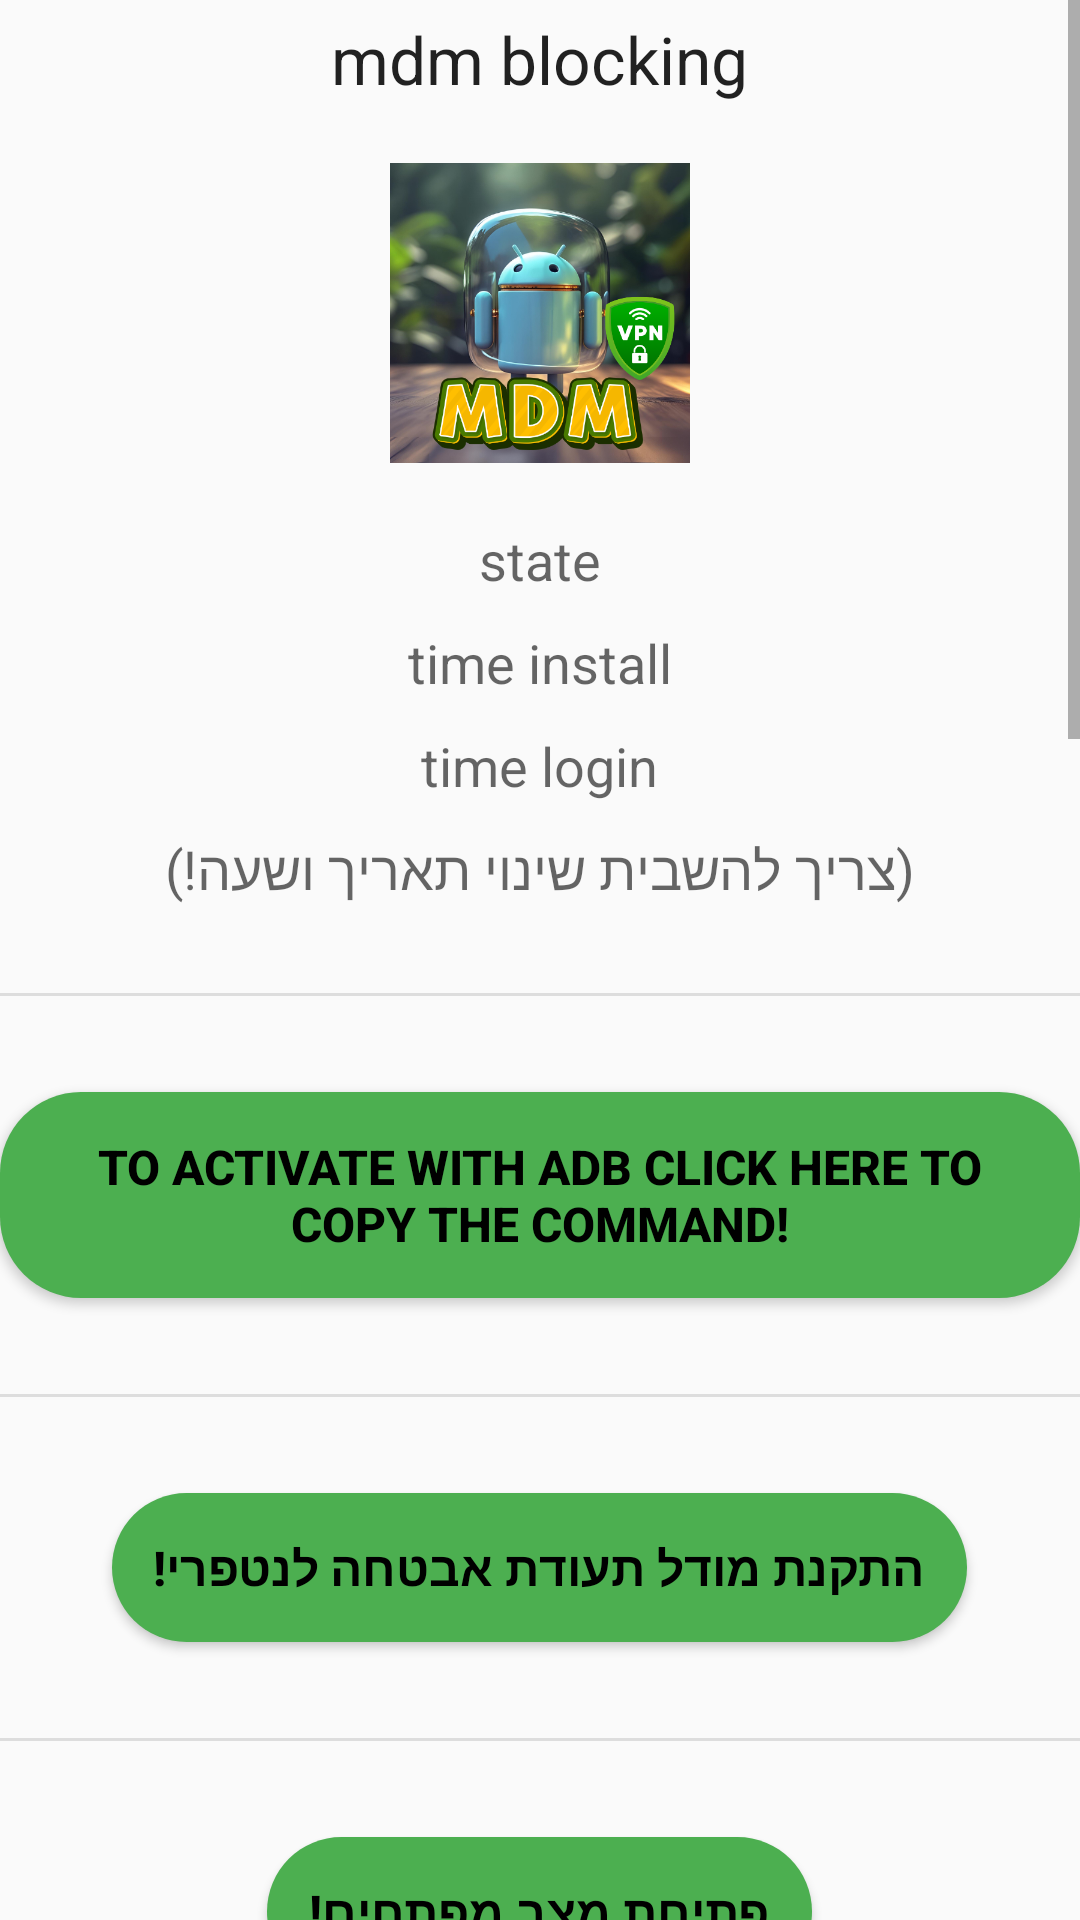

Android layout source for this screen:
<!-- AndroidManifest.xml: activity theme AppThemeReg -->
<!-- res/layout/activity_mdm_status.xml -->
<?xml version="1.0" encoding="utf-8"?>
<LinearLayout
    xmlns:android="http://schemas.android.com/apk/res/android"
    android:orientation="vertical"
    android:layout_width="match_parent"
    android:layout_height="match_parent"
    android:gravity="center_horizontal">
    <ScrollView
        android:layout_width="match_parent"
        android:layout_height="match_parent">
        <LinearLayout
            android:orientation="vertical"
            android:layout_width="match_parent"
            android:layout_height="match_parent"
            android:gravity="center_horizontal">
            <TextView
                android:id="@+id/act_stat_tvappname"
                android:layout_width="wrap_content"
                android:layout_height="wrap_content"
                android:text="@string/pcapdroid_app_name"
                android:textAppearance="?android:attr/textAppearanceLarge"
                android:layout_marginTop="5dp"
                android:layout_marginBottom="5dp"/>
            <ImageView
                android:src="@drawable/ic_launcher"
                android:layout_width="100dp"
                android:layout_height="100dp"
                android:layout_marginTop="15dp"
                android:layout_marginBottom="15dp"/>

            <TextView
                android:id="@+id/act_stat_tvstate"
                android:layout_width="wrap_content"
                android:layout_height="wrap_content"
                android:text="state"
                android:textAppearance="?android:attr/textAppearanceMedium"
                android:layout_marginTop="5dp"
                android:layout_marginBottom="5dp" />
            <TextView
                android:id="@+id/act_stat_tvtinst"
                android:layout_width="wrap_content"
                android:layout_height="wrap_content"
                android:text="time install"
                android:textAppearance="?android:attr/textAppearanceMedium"
                android:layout_marginTop="5dp"
                android:layout_marginBottom="5dp" />
            <TextView
                android:id="@+id/act_stat_tvtlogin"
                android:layout_width="wrap_content"
                android:layout_height="wrap_content"
                android:text="time login"
                android:textAppearance="?android:attr/textAppearanceMedium"
                android:layout_marginTop="5dp"
                android:layout_marginBottom="5dp" />
            <TextView
                android:layout_width="wrap_content"
                android:layout_height="wrap_content"
                android:text="(צריך להשבית שינוי תאריך ושעה!)"
                android:textAppearance="?android:attr/textAppearanceMedium"
                android:gravity="center"
                android:layout_marginTop="5dp"
                android:layout_marginBottom="5dp" />
            <View
                android:layout_width="match_parent"
                android:layout_height="1dp"
                android:background="#DDDDDD"
                android:layout_marginTop="24dp"
                android:layout_marginBottom="24dp"/>
            <LinearLayout
                android:id="@+id/act_stat_linlactivate"
                android:orientation="vertical"
                android:layout_width="match_parent"
                android:layout_height="match_parent"
                android:gravity="center_horizontal">
                <Button
                    android:id="@+id/act_stat_bucpcmd"
                    android:layout_width="wrap_content"
                    style="@style/MDMActionButton"
                    android:background="@drawable/green_button_background"
                    android:text="@string/bucpcmd"/>
                <View
                    android:layout_width="match_parent"
                    android:layout_height="1dp"
                    android:background="#DDDDDD"
                    android:layout_marginTop="24dp"
                    android:layout_marginBottom="24dp"/>
                <Button
                    android:id="@+id/act_stat_bucert"
                    android:layout_width="wrap_content"
                    style="@style/MDMActionButton"
                    android:background="@drawable/green_button_background"
                    android:text="התקנת מודל תעודת אבטחה לנטפרי!"/>
                <View
                    android:layout_width="match_parent"
                    android:layout_height="1dp"
                    android:background="#DDDDDD"
                    android:layout_marginTop="24dp"
                    android:layout_marginBottom="24dp"/>
                <Button
                    android:id="@+id/act_stat_budev"
                    android:layout_width="wrap_content"
                    style="@style/MDMActionButton"
                    android:background="@drawable/green_button_background"
                    android:text="@string/budev"/>
                <Button
                    android:id="@+id/act_stat_buaccount"
                    android:layout_width="wrap_content"
                    style="@style/MDMActionButton"
                    android:background="@drawable/green_button_background"
                    android:text="@string/buaccount"/>
                <Button
                    android:id="@+id/act_stat_bucppwd"
                    android:layout_width="wrap_content"
                    style="@style/MDMActionButton"
                    android:background="@drawable/green_button_background"
                    android:text="@string/bucppwd"/>
                <Button
                    android:id="@+id/act_stat_buadbwifi"
                    android:layout_width="wrap_content"
                    style="@style/MDMActionButton"
                    android:background="@drawable/green_button_background"
                    android:text="@string/buadbwifi"/>
                <View
                    android:layout_width="match_parent"
                    android:layout_height="1dp"
                    android:background="#DDDDDD"
                    android:layout_marginTop="24dp"
                    android:layout_marginBottom="24dp"/>
                <Button
                    android:id="@+id/act_stat_buqrmdm"
                    android:layout_width="wrap_content"
                    style="@style/MDMActionButton"
                    android:background="@drawable/green_button_background"
                    android:text="@string/buqrmdm"/>
                <View
                    android:layout_width="match_parent"
                    android:layout_height="1dp"
                    android:background="#DDDDDD"
                    android:layout_marginTop="24dp"
                    android:layout_marginBottom="24dp"/>
                <TextView
                    android:id="@+id/act_stat_tvstartbarcode"
                    android:layout_width="wrap_content"
                    android:layout_height="wrap_content"
                    android:text="הפעלה עם ברקוד"
                    android:textAppearance="?android:attr/textAppearanceMedium"
                    android:layout_marginTop="5dp"
                    android:layout_marginBottom="5dp"/>
                <ImageView
                    android:id="@+id/act_stat_ivbarcode"
                    android:layout_width="220dp"
                    android:layout_height="220dp"
                    android:layout_marginTop="15dp"
                    android:layout_marginBottom="15dp"/>
                <Button
                    android:id="@+id/act_stat_busavebarcode"
                    android:layout_width="wrap_content"
                    style="@style/MDMActionButton"
                    android:background="@drawable/green_button_background"
                    android:text="שמור ברקוד"/>
                <View
                    android:layout_width="match_parent"
                    android:layout_height="1dp"
                    android:background="#DDDDDD"
                    android:layout_marginTop="24dp"
                    android:layout_marginBottom="24dp"/>
                <Button
                    android:id="@+id/act_stat_bustartroot"
                    android:layout_width="wrap_content"
                    style="@style/MDMActionButton"
                    android:background="@drawable/green_button_background"
                    android:text="הפעלה עם רוט"/>

                <TextView
                    android:id="@+id/act_stat_tvremove_root"
                    android:layout_width="wrap_content"
                    android:layout_height="wrap_content"
                    android:text="@string/tvremove_root"
                    android:gravity="center"
                    android:textColor="#FFFF0000"
                    android:textAppearance="?android:attr/textAppearanceMedium"
                    android:layout_marginTop="5dp"
                    android:layout_marginBottom="5dp"/>
            </LinearLayout>
            <LinearLayout
                android:id="@+id/act_stat_linldetails"
                android:orientation="vertical"
                android:layout_width="match_parent"
                android:layout_height="match_parent"
                android:gravity="center_horizontal">
                <TextView
                    android:id="@+id/act_stat_tvroute"
                    android:layout_width="wrap_content"
                    android:layout_height="wrap_content"
                    android:text="route"
                    android:textAppearance="?android:attr/textAppearanceMedium"
                    android:layout_marginTop="5dp"
                    android:layout_marginBottom="5dp" />

                <TextView
                    android:id="@+id/act_stat_tvdescription"
                    android:layout_width="wrap_content"
                    android:layout_height="wrap_content"
                    android:text="description"/>
                <TextView
                    android:layout_width="wrap_content"
                    android:layout_height="wrap_content"
                    android:text="(במולטימדיה ובמכשירים לא רשמיים צריך להשבית שינוי הגדרות vpn!)"
                    android:textAppearance="?android:attr/textAppearanceMedium"
                    android:gravity="center"
                    android:layout_marginTop="5dp"
                    android:layout_marginBottom="5dp" />
            </LinearLayout>
        </LinearLayout>
    </ScrollView>
</LinearLayout>
<!-- resources referenced by this layout -->
<resources>
  <!-- drawable green_button_background (drawable) -->
  <?xml version="1.0" encoding="utf-8"?>
  <selector xmlns:android="http://schemas.android.com/apk/res/android">
      <item android:state_pressed="true">
          <shape android:shape="rectangle">
              <solid android:color="#388E3C" /> 
              <corners android:radius="31dp" />
          </shape>
      </item>
      <item>
          <shape android:shape="rectangle">
              <solid android:color="#4CAF50" /> 
              <corners android:radius="27dp" />
          </shape>
      </item>
  </selector>
  <!-- drawable ic_launcher: png bitmap (drawable, 417288 bytes) -->
  <string name="buaccount">פתיחת חשבונות בהגדרות!</string>
  <string name="buadbwifi">adb pair/connect with wifi!</string>
  <string name="bucpcmd">To activate with ADB click here to copy the command!</string>
  <string name="bucppwd">העתקת הקוד הנפוץ לפתוח adb למולטימדיה!</string>
  <string name="budev">פתיחת מצב מפתחים!</string>
  <string name="buqrmdm">barcode qr from device to device!</string>
  <string name="pcapdroid_app_name" translatable="false">mdm blocking</string>
  <string name="tvremove_root">If your device is rooted, remove the root after activation to avoid bypasses!</string>
  <style name="MDMActionButton">
          <item name="android:layout_width">match_parent</item>
          <item name="android:layout_height">wrap_content</item>
          <item name="android:background">@drawable/rounded_button_background</item>
          <item name="android:textColor">@android:color/black</item>
          <item name="android:padding">14dp</item>
          <item name="android:gravity">center</item>
          <item name="android:textSize">16sp</item>
          <item name="android:textStyle">bold</item>
          <item name="android:layout_marginTop">8dp</item>
          <item name="android:layout_marginBottom">8dp</item>
      </style>
  <style name="AppThemeReg" parent="@android:style/Theme.Material.Light.DarkActionBar">
          <item name="android:colorPrimary">@color/colorPrimary</item>
          <item name="android:colorPrimaryDark">@color/colorPrimaryDark</item>
          <item name="android:colorAccent">@color/colorAccent</item>
          <item name="android:navigationBarColor">?android:colorPrimary</item>
  	</style>
  <!-- drawable rounded_button_background (drawable) -->
  <?xml version="1.0" encoding="utf-8"?>
  <selector xmlns:android="http://schemas.android.com/apk/res/android">
      <item android:state_pressed="true">
          <shape android:shape="rectangle">
              <solid android:color="#E0E0E0"/> 
              <corners android:radius="25dp"/>
              <stroke android:width="1dp" 
              android:color="#CCCCCC"/>
          </shape>
      </item>
      <item>
          <shape android:shape="rectangle">
              <solid android:color="#FFFFFF"/> 
              <corners android:radius="25dp"/>
              <stroke android:width="1dp" 
              android:color="#E0E0E0"/>
          </shape>
      </item>
  </selector>
  <!-- not gathered from this repository: default colours our renderer supplied (Android Studio template values) -->
  <color name="colorPrimary">#FF6200EE</color>
  <color name="colorPrimaryDark">#FF3700B3</color>
  <color name="colorAccent">#FF03DAC5</color>
</resources>
